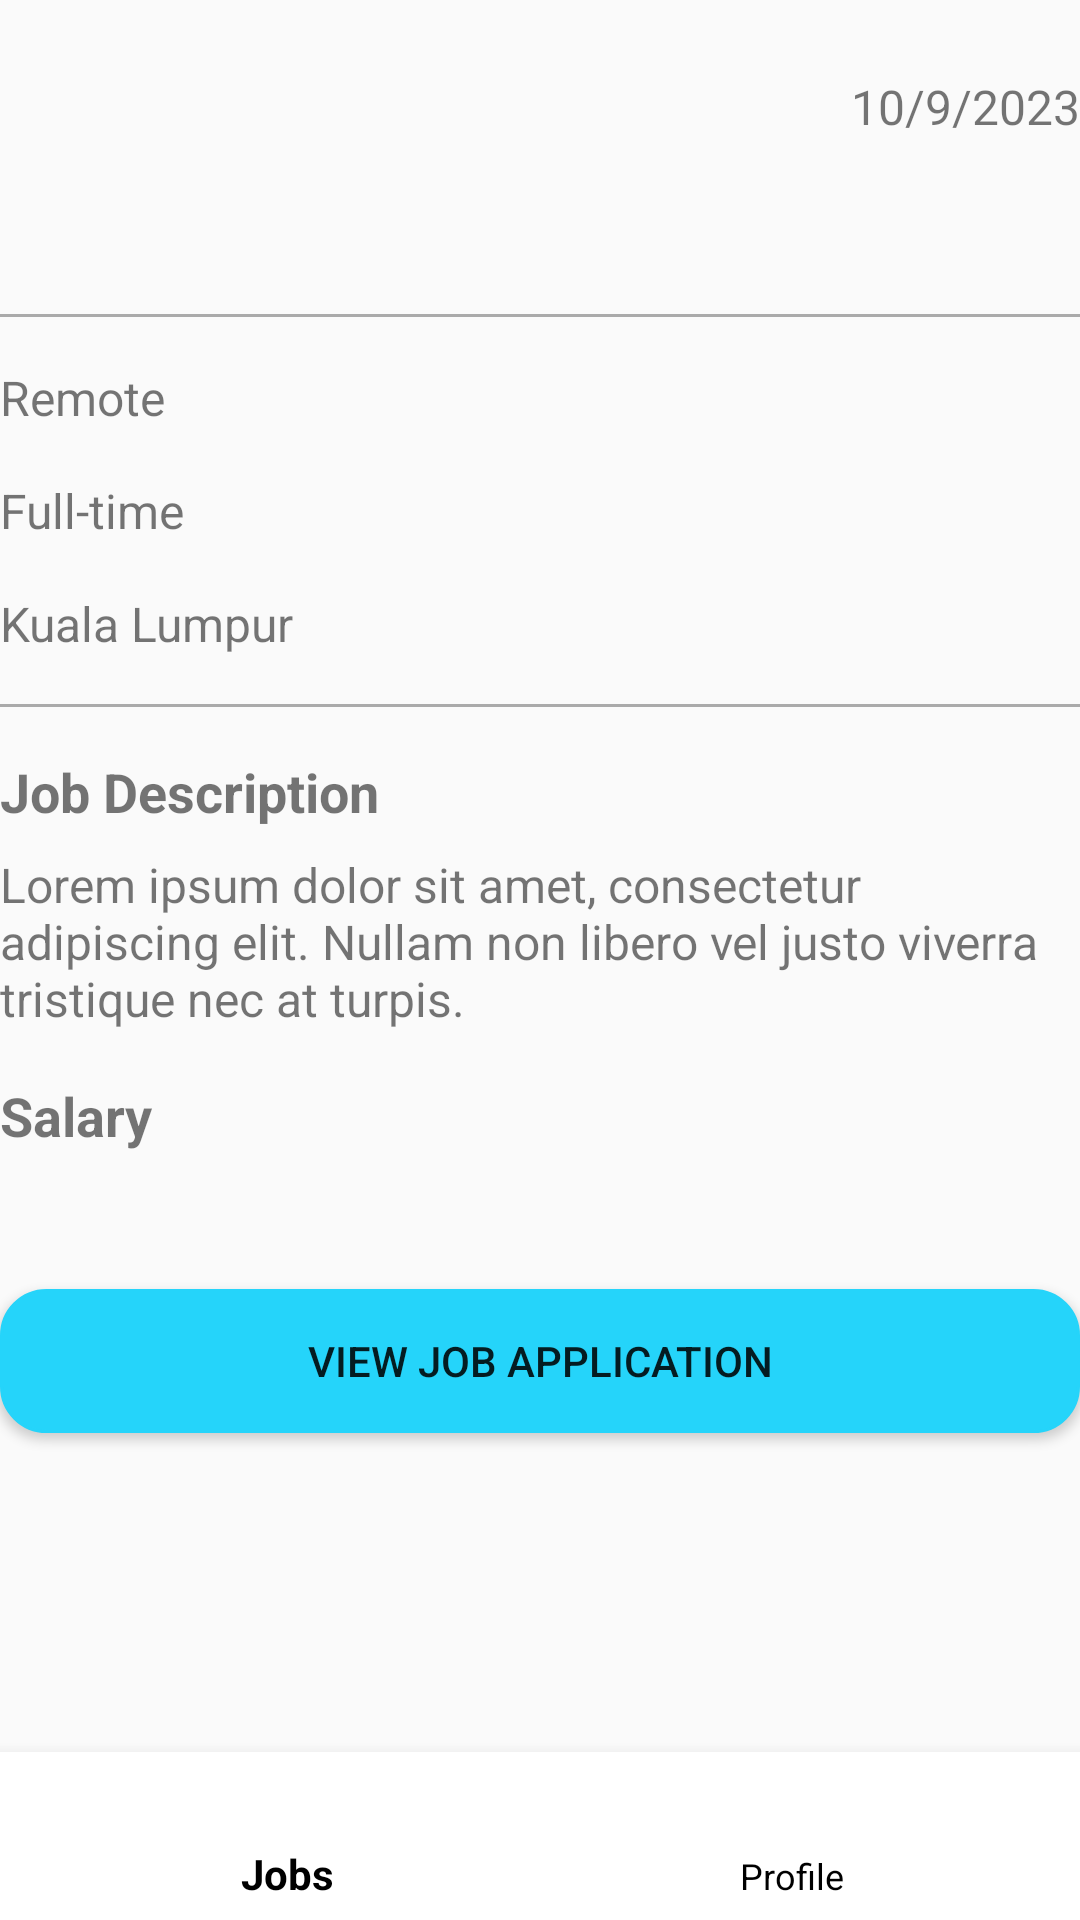

Android layout source for this screen:
<!-- AndroidManifest.xml: application theme Theme.TempJobV3 -->
<!-- res/layout/fragment_detail_job.xml -->
<?xml version="1.0" encoding="utf-8"?>
<androidx.constraintlayout.widget.ConstraintLayout xmlns:android="http://schemas.android.com/apk/res/android"
    xmlns:app="http://schemas.android.com/apk/res-auto"
    xmlns:tools="http://schemas.android.com/tools"
    android:layout_width="match_parent"
    android:layout_height="match_parent"
    tools:context=".ui.job.detail_job">



    <LinearLayout
        android:id="@+id/topLinearLayout"
        android:layout_width="0dp"
        android:layout_height="wrap_content"
        android:layout_marginTop="16dp"
        android:orientation="horizontal"
        app:layout_constraintEnd_toEndOf="parent"
        app:layout_constraintStart_toStartOf="parent"
        app:layout_constraintTop_toTopOf="parent">

        <TextView
            android:id="@+id/detail_jobTitleTextView"
            android:layout_width="0dp"
            android:layout_height="wrap_content"
            android:layout_weight="1"
            android:textSize="24sp"
            android:textStyle="bold" />

        <TextView
            android:id="@+id/detail_datePosted"
            android:layout_width="wrap_content"
            android:layout_height="wrap_content"
            android:layout_marginLeft="8dp"
            android:text="10/9/2023"
            android:textSize="16sp" />
    </LinearLayout>

    <TextView
        android:id="@+id/detail_companyNameTextView"
        android:layout_width="0dp"
        android:layout_height="wrap_content"
        android:layout_marginTop="16dp"
        android:textSize="18sp"
        android:textStyle="italic"
        app:layout_constraintEnd_toEndOf="parent"
        app:layout_constraintStart_toStartOf="parent"
        app:layout_constraintTop_toBottomOf="@+id/topLinearLayout" />

    <View
        android:id="@+id/divider"
        android:layout_width="0dp"
        android:layout_height="1dp"
        android:layout_marginTop="16dp"
        android:background="@android:color/darker_gray"
        app:layout_constraintEnd_toEndOf="parent"
        app:layout_constraintStart_toStartOf="parent"
        app:layout_constraintTop_toBottomOf="@+id/detail_companyNameTextView" />

    <TextView
        android:id="@+id/detail_workplaceType"
        android:layout_width="0dp"
        android:layout_height="wrap_content"
        android:layout_marginTop="16dp"
        android:text="Remote"
        android:textSize="16sp"
        app:layout_constraintEnd_toEndOf="parent"
        app:layout_constraintStart_toStartOf="parent"
        app:layout_constraintTop_toBottomOf="@+id/divider" />

    <TextView
        android:id="@+id/detail_jobType"
        android:layout_width="0dp"
        android:layout_height="wrap_content"
        android:layout_marginTop="16dp"
        android:text="Full-time"
        android:textSize="16sp"
        app:layout_constraintEnd_toEndOf="parent"
        app:layout_constraintStart_toStartOf="parent"
        app:layout_constraintTop_toBottomOf="@+id/detail_workplaceType" />

    <TextView
        android:id="@+id/detail_jobLocation"
        android:layout_width="0dp"
        android:layout_height="wrap_content"
        android:layout_marginTop="16dp"
        android:text="Kuala Lumpur"
        android:textSize="16sp"
        app:layout_constraintEnd_toEndOf="parent"
        app:layout_constraintStart_toStartOf="parent"
        app:layout_constraintTop_toBottomOf="@+id/detail_jobType" />

    <View
        android:id="@+id/divider2"
        android:layout_width="0dp"
        android:layout_height="1dp"
        android:layout_marginTop="16dp"
        android:background="@android:color/darker_gray"
        app:layout_constraintEnd_toEndOf="parent"
        app:layout_constraintStart_toStartOf="parent"
        app:layout_constraintTop_toBottomOf="@+id/detail_jobLocation" />

    <TextView
        android:id="@+id/jobDescriptionLabelTextView"
        android:layout_width="0dp"
        android:layout_height="wrap_content"
        android:layout_marginTop="16dp"
        android:text="Job Description"
        android:textSize="18sp"
        android:textStyle="bold"
        app:layout_constraintEnd_toEndOf="parent"
        app:layout_constraintStart_toStartOf="parent"
        app:layout_constraintTop_toBottomOf="@+id/divider2" />

    <TextView
        android:id="@+id/detail_jobDescription"
        android:layout_width="0dp"
        android:layout_height="wrap_content"
        android:layout_marginTop="8dp"
        android:layout_marginBottom="16dp"
        android:text="Lorem ipsum dolor sit amet, consectetur adipiscing elit. Nullam non libero vel justo viverra tristique nec at turpis."
        android:textSize="16sp"
        app:layout_constraintEnd_toEndOf="parent"
        app:layout_constraintStart_toStartOf="parent"
        app:layout_constraintTop_toBottomOf="@+id/jobDescriptionLabelTextView" />

    <TextView
        android:id="@+id/salaryLabelTextView"
        android:layout_width="0dp"
        android:layout_height="wrap_content"
        android:layout_marginTop="16dp"
        android:text="Salary"
        android:textSize="18sp"
        android:textStyle="bold"
        app:layout_constraintEnd_toEndOf="parent"
        app:layout_constraintStart_toStartOf="parent"
        app:layout_constraintTop_toBottomOf="@+id/detail_jobDescription" />

    <TextView
        android:id="@+id/detail_salary"
        android:layout_width="0dp"
        android:layout_height="wrap_content"
        android:layout_marginTop="8dp"
        android:layout_marginBottom="16dp"
        android:textSize="16sp"
        app:layout_constraintEnd_toEndOf="parent"
        app:layout_constraintStart_toStartOf="parent"
        app:layout_constraintTop_toBottomOf="@+id/salaryLabelTextView" />

    <Button
        android:id="@+id/viewJobApplicationButton"
        android:layout_width="0dp"
        android:layout_height="wrap_content"
        android:layout_marginTop="16dp"
        android:background="@drawable/rounded_textview"
        android:backgroundTint="@color/add_job_btn_color"
        android:text="View Job Application"
        app:layout_constraintEnd_toEndOf="parent"
        app:layout_constraintStart_toStartOf="parent"
        app:layout_constraintTop_toBottomOf="@+id/detail_salary" />

    <com.google.android.material.bottomnavigation.BottomNavigationView
        android:id="@+id/bottom_nav"
        android:layout_width="match_parent"
        android:layout_height="wrap_content"
        android:background="@color/white"
        app:itemIconTint="@color/black"
        app:itemTextColor="@color/black"
        app:layout_constraintBottom_toBottomOf="parent"
        app:layout_constraintEnd_toEndOf="parent"
        app:layout_constraintStart_toStartOf="parent"
        app:menu="@menu/bottom_nav_menu" />

</androidx.constraintlayout.widget.ConstraintLayout>
<!-- resources referenced by this layout -->
<resources>
  <color name="add_job_btn_color">#25d4fa</color>
  <color name="black">#FF000000</color>
  <color name="white">#FFFFFFFF</color>
  <!-- drawable rounded_textview (drawable) -->
  <shape xmlns:android="http://schemas.android.com/apk/res/android"
      android:shape="rectangle">
      <solid android:color="@color/postjob_textviewcolor" /> 
      <corners android:radius="15dp" />
      <stroke
          android:width="1dp"
          android:color="#CCCCCC" />
  </shape>
  <style name="Theme.TempJobV3" parent="Base.Theme.TempJobV3" />
  <color name="postjob_textviewcolor">#fcefef</color>
  <style name="Base.Theme.TempJobV3" parent="Theme.AppCompat.Light.NoActionBar">
          
  
          
      </style>
</resources>
